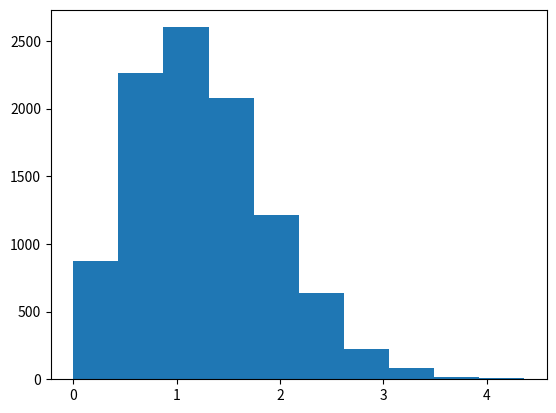

Source code (Python):
# -*- coding: utf-8 -*-
"""
Created on Wed Jan 16 10:17:54 2019

@author: user
"""

import argparse
import numpy as np
#from scipy import stats
import random

parser=argparse

reward_pool=1000000
alpha=1
beta=1
gamma=1
n_people=15
std_dev=0.1

class env:
    def __init__(self):
        self.action_space = np.arange(0,1,0.1)
        self.n_actions = len(self.action_space)
        self.timestep = 0
        self.total_like=0

    def step(self, agents):
        
        actions = [agent.get_action() for agent in agents]
        
        for agent in agents:
            agent.my_like=beta*agent.endeavor / pow((alpha*sum(agent.review_history)),gamma)
            self.total_like+=agent.my_like
            
        rewards = [self.get_reward( agent,self.total_like) for agent in agents]
        
        for idx, agent in enumerate(agents):   
            agent.receive_token(rewards[idx])
            agent.learn(action_space)
        
        self.total_like=0
        self.timestep += 1
    
    def get_reward(self,agent,total_like):        
        mu= agent.my_like/self.total_like * reward_pool
        return random.gauss(mu,std_dev)
        
    def reset(self):
        self.timestep=0


def distribute_asset(total_asset,agents,method):
    n_agent=len(agents)
    

import math
import random

def inv_rayleigh_cdf(u):
    return math.sqrt(-2 * math.log(1 - u))

# random samples from Unif(0, 1)
for i in range(5):
    random_numbers = [random.random() for _ in range(10000)]
    # random samples of Rayleigh Dist. through the inverse transform
    random_numbers_from_rayleigh = [inv_rayleigh_cdf(number) for number in random_numbers]
    proportion=[num/sum(random_numbers_from_rayleigh) for num in random_numbers]
    print(sum(proportion))
    print(sum(np.round(np.array(proportion)*reward_pool)))
            
import matplotlib.pyplot as plt
plt.hist(random_numbers_from_rayleigh)



        
        
